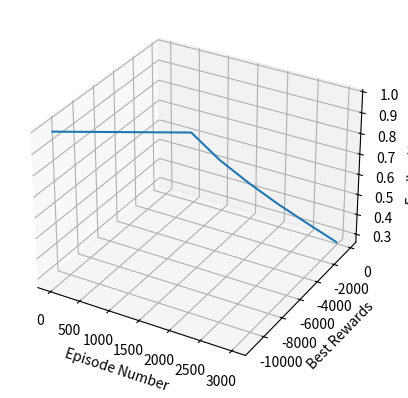

Source code (Python):
import matplotlib.pyplot as plt
from mpl_toolkits import mplot3d

x = [0, 500, 1000, 1500, 2000, 2500, 3000]
y = [-11132, -242, -204, -164, -159, -136, -136]
z = [0.994433999999222, 0.6248354999475603, 0.5230369999333311, 0.4465134999345112, 0.38261149993976823, 0.3261064999444167, 0.2736189999487347]

ax = plt.axes(projection = "3d")
ax.plot3D(x, y, z)
ax.set_xlabel("Episode Number")
ax.set_ylabel("Best Rewards")
ax.set_zlabel("Epsilon Value")
plt.show()
